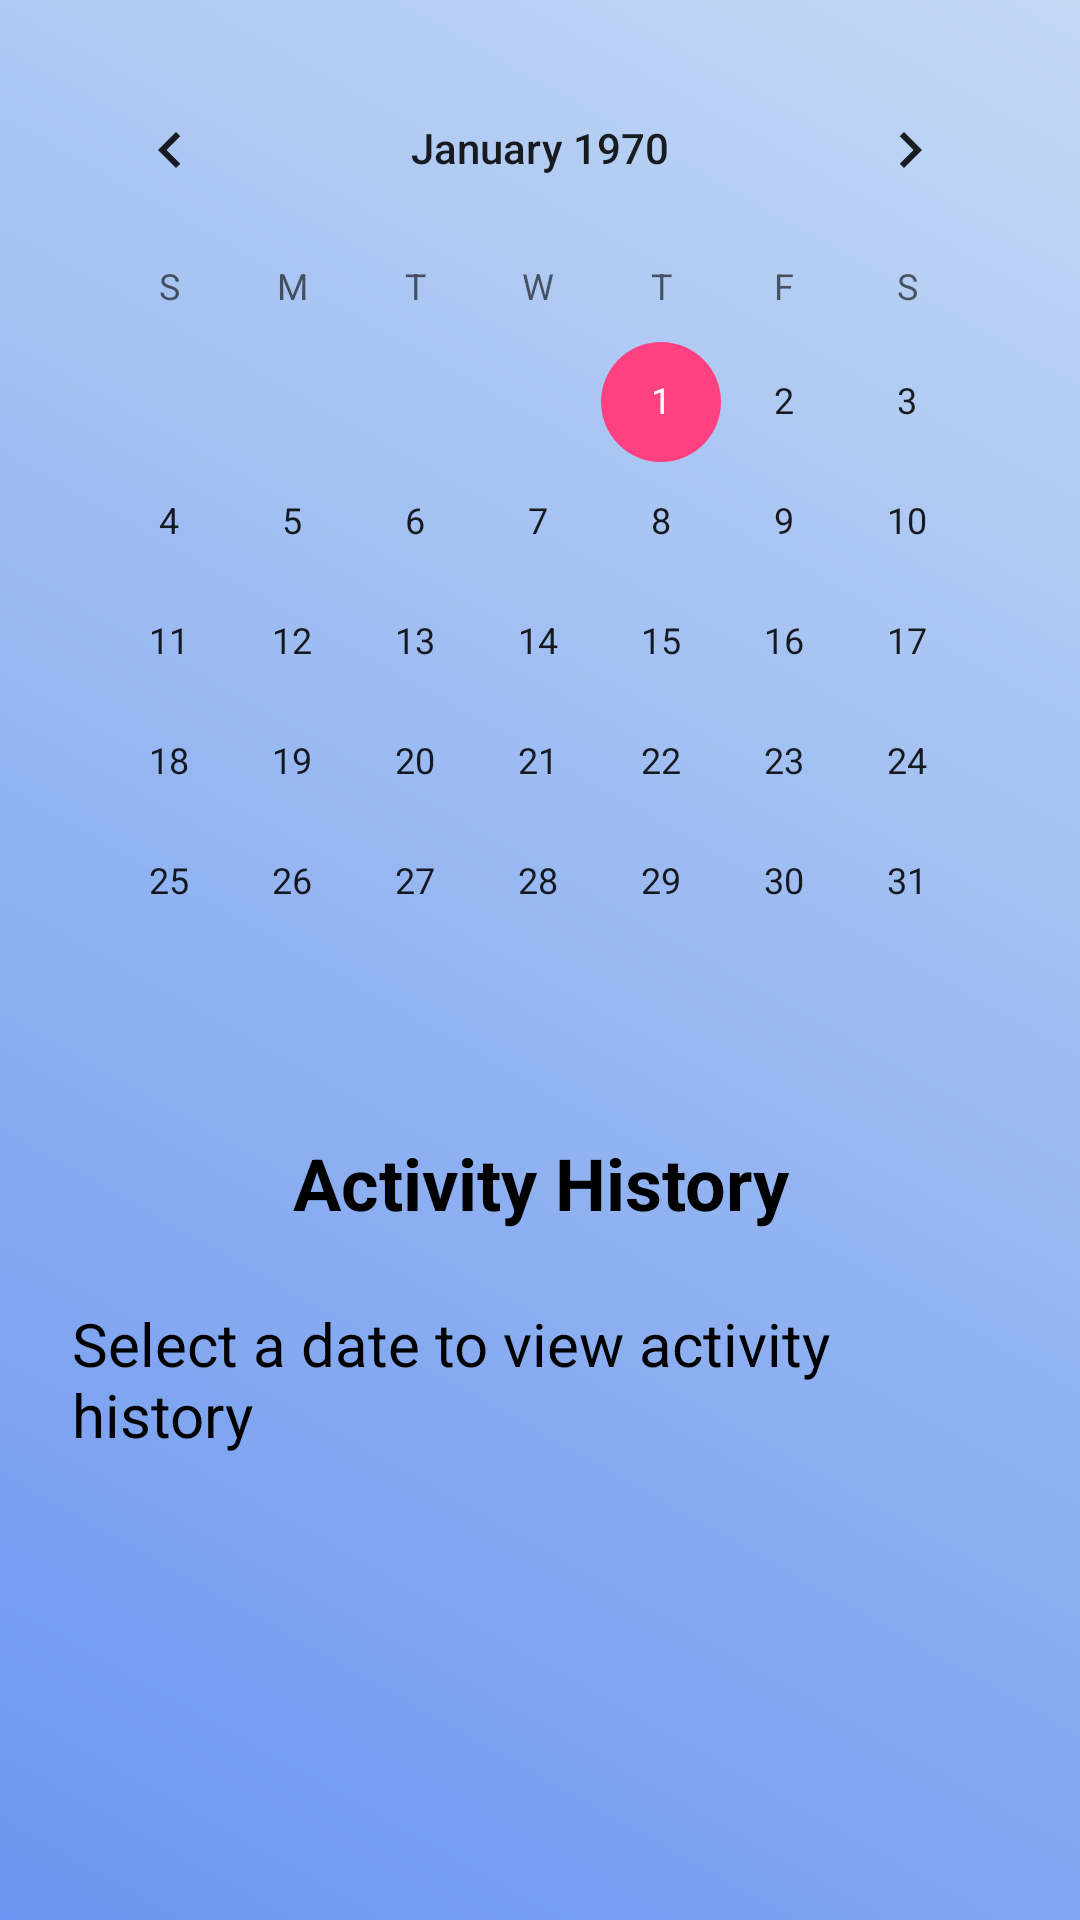

Layout XML and referenced resources for this Android screen:
<!-- AndroidManifest.xml: application theme AppTheme -->
<!-- res/layout/activity_history.xml -->
<?xml version="1.0" encoding="utf-8"?>
<LinearLayout xmlns:android="http://schemas.android.com/apk/res/android"
    android:layout_width="match_parent"
    android:layout_height="match_parent"
    android:orientation="vertical"
    android:background="@drawable/gradient_background"
    android:padding="16dp">

    
    <CalendarView
        android:id="@+id/calendarView"
        android:layout_width="match_parent"
        android:layout_height="wrap_content"
        android:layout_marginBottom="16dp"
        android:textColor="#000000"
        android:textStyle="bold"

        />

    <TextView
        android:id="@+id/historyTitleTextView"
        android:layout_width="match_parent"
        android:layout_height="wrap_content"
        android:text="Activity History"
        android:textSize="24sp"
        android:textStyle="bold"
        android:gravity="center"
        android:textColor="#000000"
        android:padding="8dp"
        android:layout_marginBottom="8dp" />


    
    <ScrollView
        android:layout_width="match_parent"
        android:layout_height="wrap_content"
        android:fillViewport="true"
        android:scrollbars="vertical">

        <TextView
            android:id="@+id/historyTextView"
            android:layout_width="match_parent"
            android:layout_height="wrap_content"
            android:textColor="#000000"
            android:text="Select a date to view activity history"
            android:textSize="20sp"
            android:padding="8dp" />
    </ScrollView>

</LinearLayout>
<!-- resources referenced by this layout -->
<resources>
  <!-- drawable gradient_background (drawable) -->
  <shape xmlns:android="http://schemas.android.com/apk/res/android">
      <gradient
          android:startColor="#6B95F0"
          android:endColor="#C3D9F4"
          android:angle="45" />
  </shape>
  <style name="AppTheme" parent="Theme.AppCompat.Light.DarkActionBar">
          
          <item name="colorPrimary">@color/colorPrimary</item>
          <item name="colorPrimaryDark">@color/colorPrimaryDark</item>
          <item name="colorAccent">@color/colorAccent</item>
          <item name="android:windowBackground">@drawable/gradient_background</item>
          <item name="android:navigationBarColor">@color/colorPrimary</item>
      </style>
  <color name="colorPrimary">@color/indigo</color>
  <color name="colorPrimaryDark">#3C3B6E</color>
  <color name="colorAccent">#FF4081</color>
  <color name="indigo">#3F51B5</color>
</resources>
